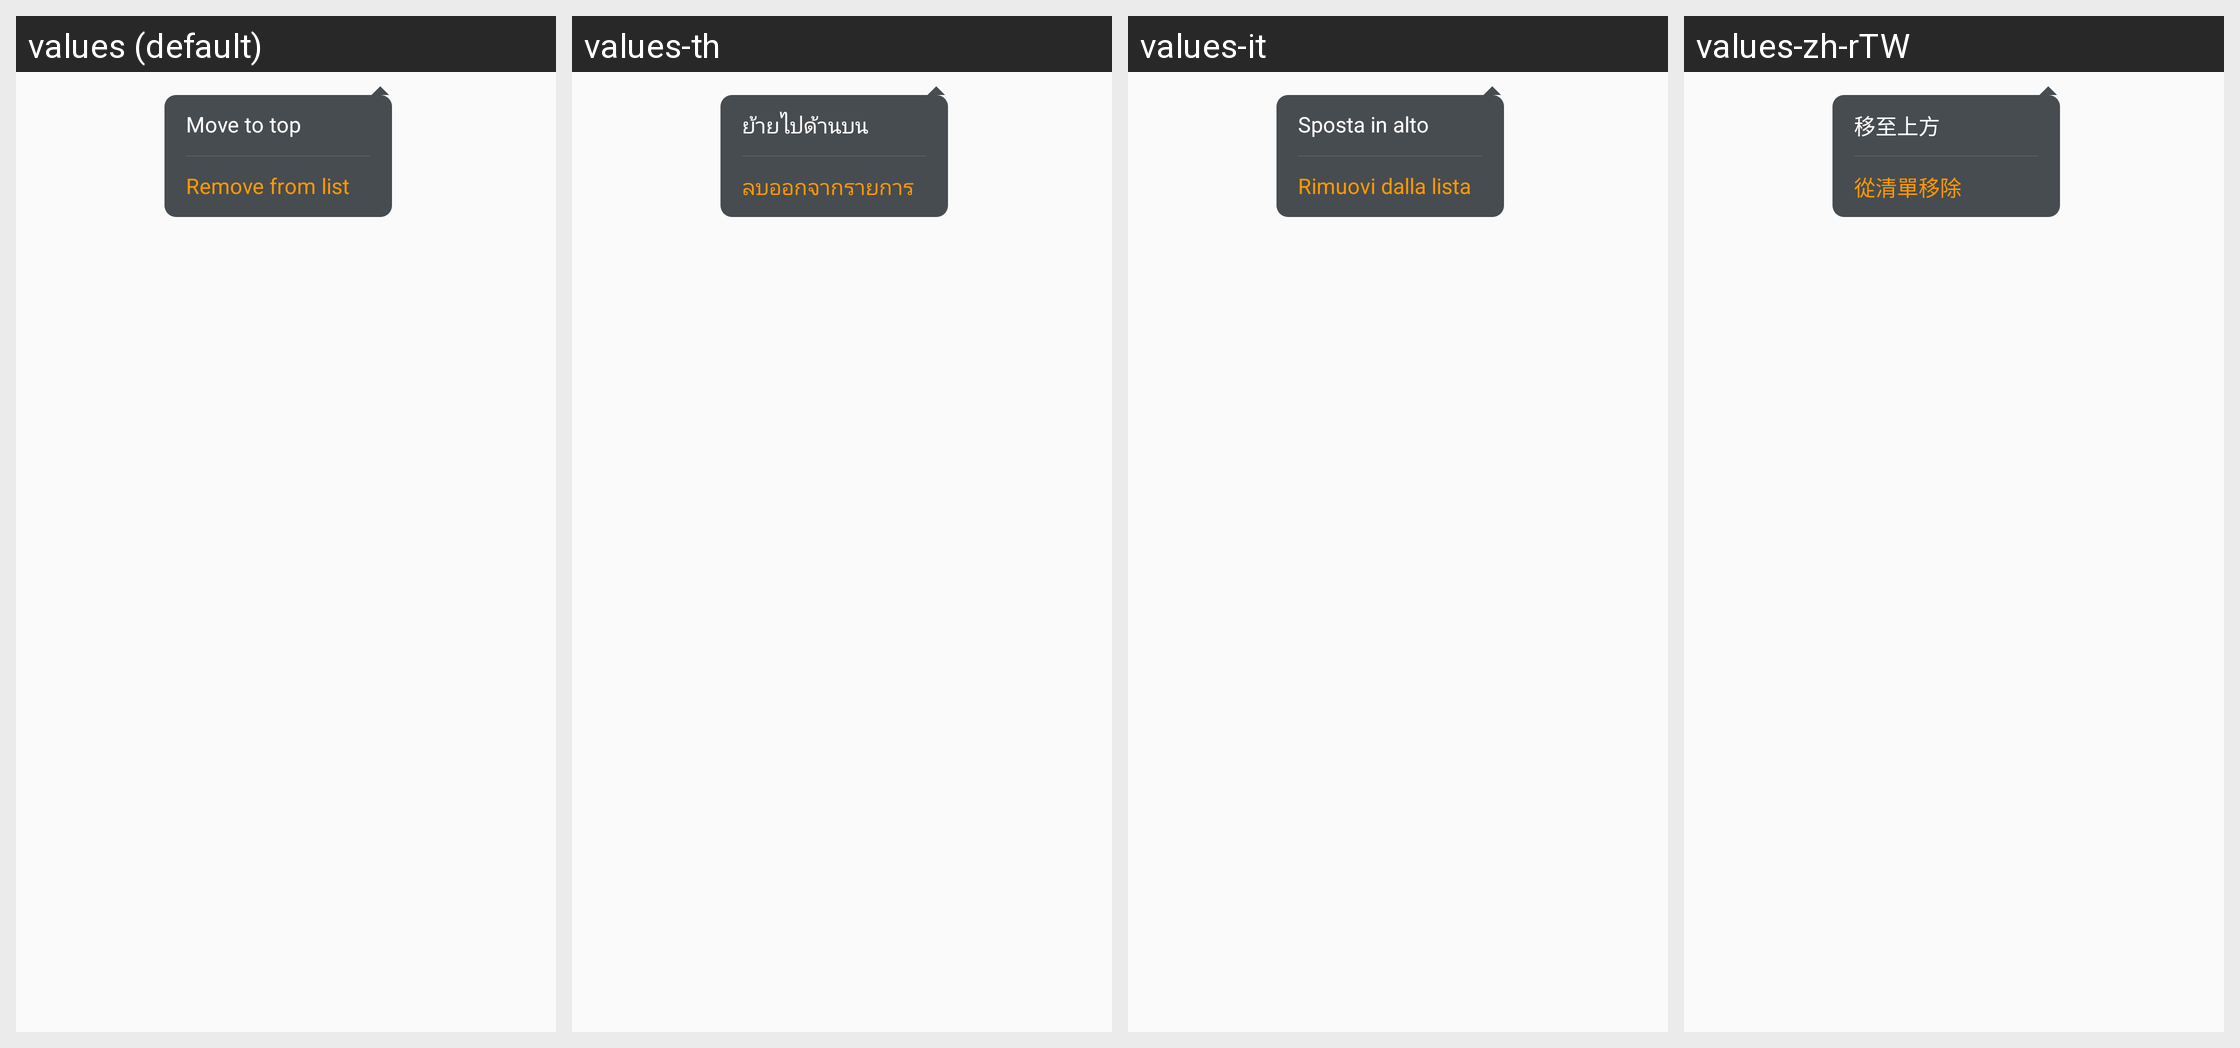

For this localized Android screen grid, give each drawn string resource with its value in every locale shown.
Android screen res/layout/pop_window_music_operation.xml rendered under 4 locales, left to right: values (default), values-th, values-it, values-zh-rTW. Device: Nexus 5 (rendered at 1080×1920; each locale shown at half size, 540×960, under a caption strip naming it); theme AppTheme.
Other locales in the repository, not shown: values-ar, values-da, values-de, values-en, values-es, values-fa, values-fr, values-in, values-in-rID, values-ja, values-ko, values-nl, values-pl, values-pt, values-ru, values-sv, values-tr, values-vi, values-zh, values-zh-rCN.
Strings drawn on this screen, with the default value and each locale's value (text and hints the layout hard-codes, and strings that could not be matched under every locale, appear in the picture but are not listed):

APKTOOL_RENAMED_0x7f13035e
  values: Move to top
  values-th: ย้ายไปด้านบน
  values-it: Sposta in alto
  values-zh-rTW: 移至上方

APKTOOL_RENAMED_0x7f1304bb
  values: Remove from list
  values-th: ลบออกจากรายการ
  values-it: Rimuovi dalla lista
  values-zh-rTW: 從清單移除
